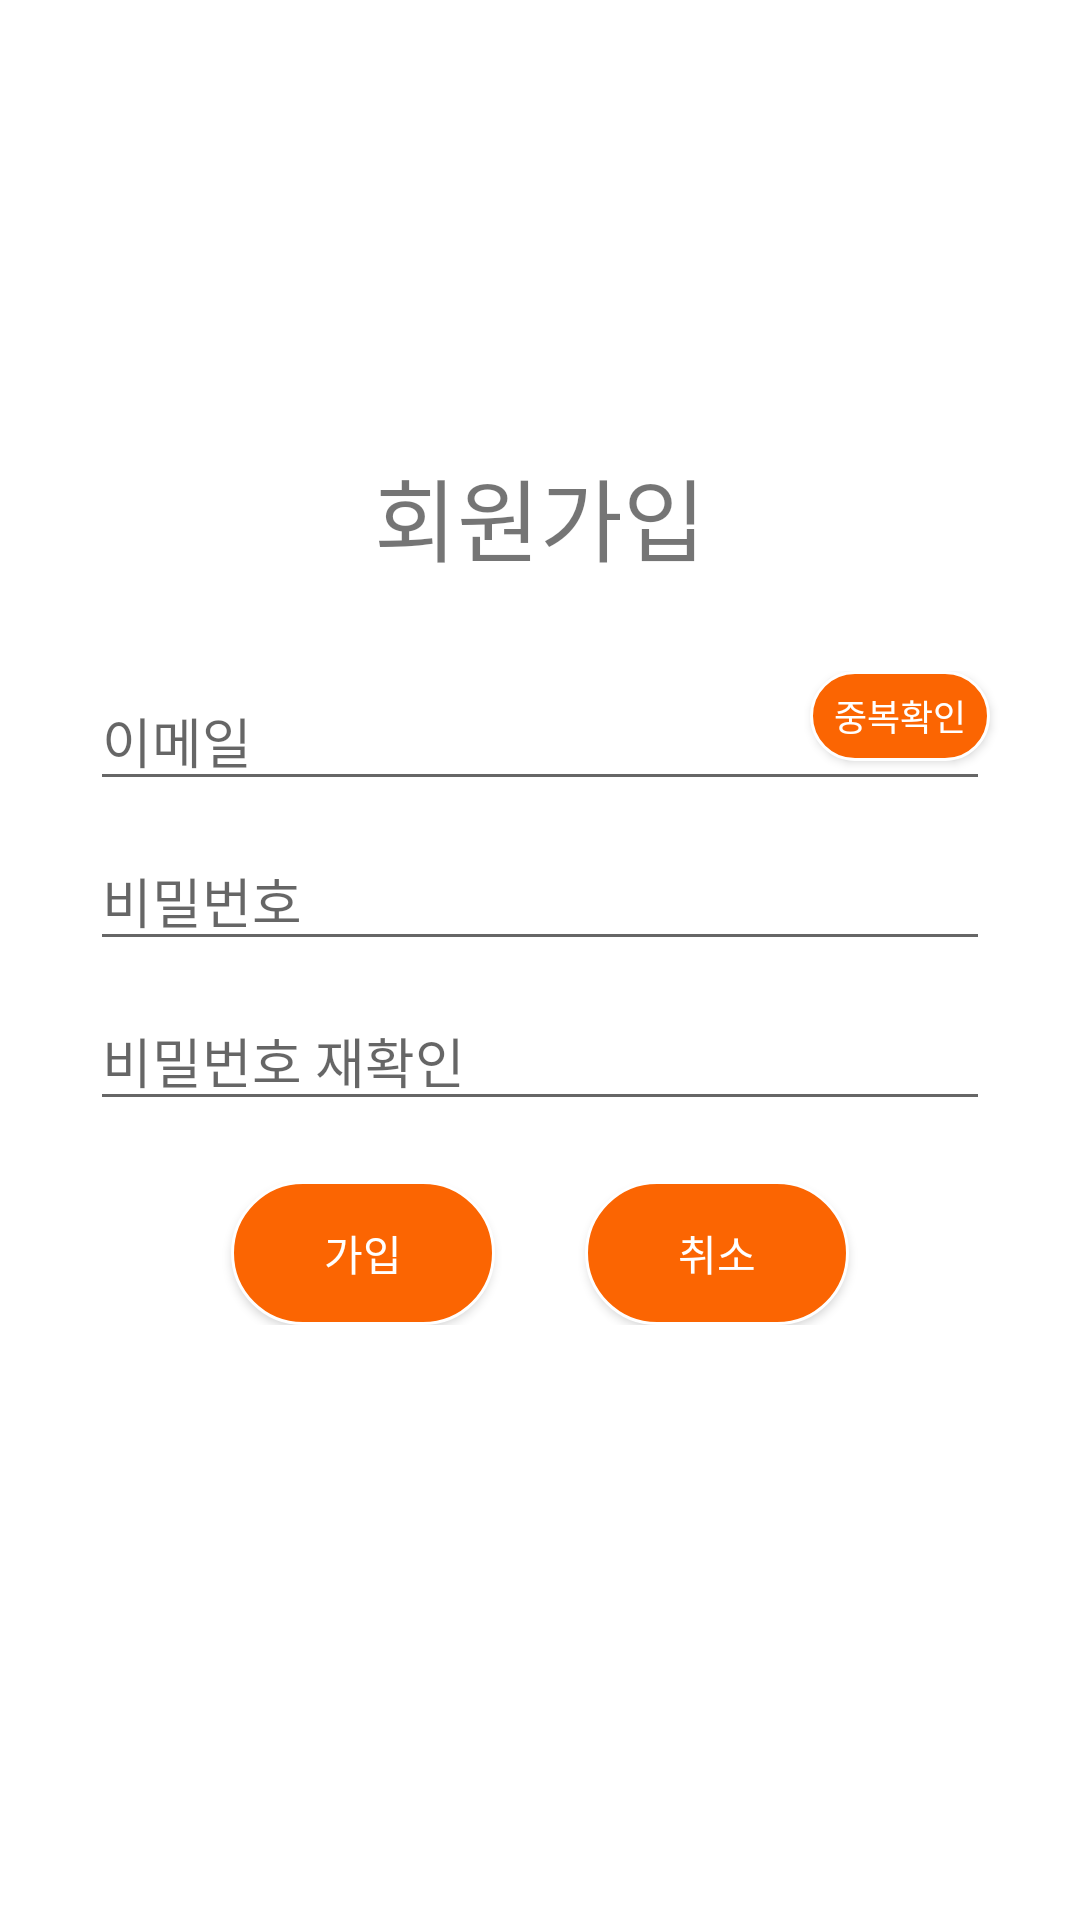

Android layout source for this screen:
<!-- AndroidManifest.xml: application theme Theme.Day_28App -->
<!-- res/layout/activity_signup.xml -->
<?xml version="1.0" encoding="utf-8"?>
<LinearLayout xmlns:android="http://schemas.android.com/apk/res/android"
    android:orientation="vertical"
    android:layout_width="match_parent"
    android:layout_height="match_parent">
    <FrameLayout
        android:layout_width="match_parent"
        android:layout_height="wrap_content">
        <ImageView
            android:scaleType="centerCrop"
            android:layout_width="match_parent"
            android:layout_height="300px"
            android:src="@drawable/login_sign_bg_top_left">

        </ImageView>

    </FrameLayout>
        <LinearLayout
            android:padding="20dp"
            android:gravity="center_horizontal"
            android:layout_width="match_parent"
            android:layout_height="match_parent"
            android:orientation="vertical"
            >
            <TextView
                android:layout_marginTop="30dp"
                android:layout_marginBottom="30dp"
                android:textSize="30dp"
                android:fontFamily="@font/suit_b"
                android:layout_gravity="center"
                android:layout_width="wrap_content"
                android:layout_height="wrap_content"
                android:text="회원가입">

            </TextView>
            <RelativeLayout
                android:gravity="center"
                android:layout_width="match_parent"
                android:layout_height="wrap_content">
                <EditText
                    android:layout_marginBottom="10dp"
                    android:hint="이메일"
                    android:id="@+id/idEdittxt"
                    android:layout_width="300dp"
                    android:layout_height="wrap_content">

                </EditText>

                <androidx.appcompat.widget.AppCompatButton
                    android:id="@+id/duplicate_check_btn"
                    android:textSize="12dp"
                    android:fontFamily="@font/suit_b"
                    android:textColor="#FFFFFF"
                    android:text="중복확인"
                    android:layout_width="60dp"
                    android:layout_height="30dp"
                    android:layout_alignRight="@+id/idEdittxt"
                    android:background="@drawable/button_orange">

                </androidx.appcompat.widget.AppCompatButton>

            </RelativeLayout>

            <EditText
                android:inputType="textPassword"
                android:id="@+id/signup_passwordEditTxt"
                android:layout_marginBottom="10dp"
                android:hint="비밀번호"
                android:layout_width="300dp"
                android:layout_height="wrap_content">

            </EditText>
            <EditText
                android:inputType="textPassword"
                android:id="@+id/passwordCheckEditTxt"
                android:layout_marginBottom="20dp"
                android:hint="비밀번호 재확인"
                android:layout_width="300dp"
                android:layout_height="wrap_content">

            </EditText>
            <LinearLayout
                android:gravity="center"
                android:layout_width="match_parent"
                android:layout_height="wrap_content">
                <androidx.appcompat.widget.AppCompatButton
                    android:id="@+id/signUp_sign_btn"
                    android:text="가입"
                    android:textColor="#FFFFFF"
                    android:fontFamily="@font/suit_b"
                    android:layout_marginRight="30dp"
                    android:background="@drawable/button_orange"
                    android:layout_width="wrap_content"
                    android:layout_height="wrap_content">

                </androidx.appcompat.widget.AppCompatButton>
                <androidx.appcompat.widget.AppCompatButton
                    android:id="@+id/signUp_cancel_btn"
                    android:text="취소"
                    android:textColor="#FFFFFF"
                    android:fontFamily="@font/suit_b"
                    android:background="@drawable/button_orange"
                    android:layout_width="wrap_content"
                    android:layout_height="wrap_content">

                </androidx.appcompat.widget.AppCompatButton>
            </LinearLayout>
        </LinearLayout>

</LinearLayout>
<!-- resources referenced by this layout -->
<resources>
  <!-- drawable button_orange (drawable) -->
  <?xml version="1.0" encoding="utf-8"?>
  <selector xmlns:android="http://schemas.android.com/apk/res/android">
      <item android:state_pressed="false">
          <shape xmlns:android="http://schemas.android.com/apk/res/android">
              <solid android:color="#FB6502">
  
              </solid>
  
              <stroke android:color="#FFFFFF"
                  android:width="1dp">
  
              </stroke>
              <corners
                  android:topLeftRadius="200dp"
                  android:topRightRadius="200dp"
                  android:bottomLeftRadius="200dp"
                  android:bottomRightRadius="200dp">
  
              </corners>
          </shape>
      </item>
      <item android:state_pressed="true">
          <shape xmlns:android="http://schemas.android.com/apk/res/android">
              <solid android:color="#FF9800">
  
              </solid>
  
              <stroke android:color="#FB6502"
                  android:width="0.5dp">
  
              </stroke>
              <corners
                  android:topLeftRadius="200dp"
                  android:topRightRadius="200dp"
                  android:bottomLeftRadius="200dp"
                  android:bottomRightRadius="200dp">
  
              </corners>
          </shape>
      </item>
  </selector>
  <style name="Theme.Day_28App" parent="Theme.MaterialComponents.DayNight.DarkActionBar">
          
          <item name="windowNoTitle">true</item>
          <item name="colorPrimary">@color/purple_500</item>
          <item name="colorPrimaryVariant">@color/purple_700</item>
          <item name="colorOnPrimary">@color/white</item>
          
          <item name="colorSecondary">@color/teal_200</item>
          <item name="colorSecondaryVariant">@color/teal_700</item>
          <item name="colorOnSecondary">@color/black</item>
          
          <item name="android:statusBarColor" tools:targetApi="21">?attr/colorPrimaryVariant</item>
          
      </style>
  <!-- not gathered from this repository: default colours our renderer supplied (Android Studio template values) -->
  <color name="purple_500">#FF6200EE</color>
  <color name="purple_700">#FF3700B3</color>
  <color name="teal_200">#FF03DAC5</color>
  <color name="teal_700">#FF018786</color>
  <color name="black">#FF000000</color>
  <color name="white">#FFFFFFFF</color>
</resources>
